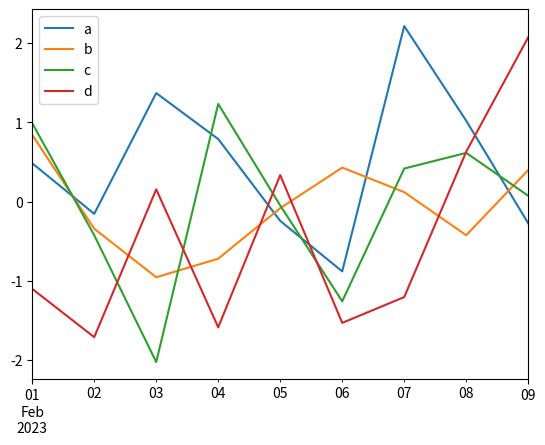

Generate this figure with matplotlib:
# matplotlib version 3.5.3
import matplotlib.pyplot as plt
import numpy as np
import pandas as pd


# 初始化matplot
def init_matplotlib():
    xpoints = np.array([0, 6])
    ypoints = np.array([0, 100])
    xpoints1 = np.array([3, 9])
    ypoints2 = np.array([20, 100])
    plt.plot(xpoints, ypoints, xpoints1, ypoints2)
    plt.show()


# pandas的 plot
def pandas_plot_init():
    df = pd.DataFrame(np.random.randn(9, 4), index=pd.date_range('2/1/2023', periods=9), columns=list('abcd'))
    print(df)
    df.plot()
    plt.show()


pandas_plot_init()
